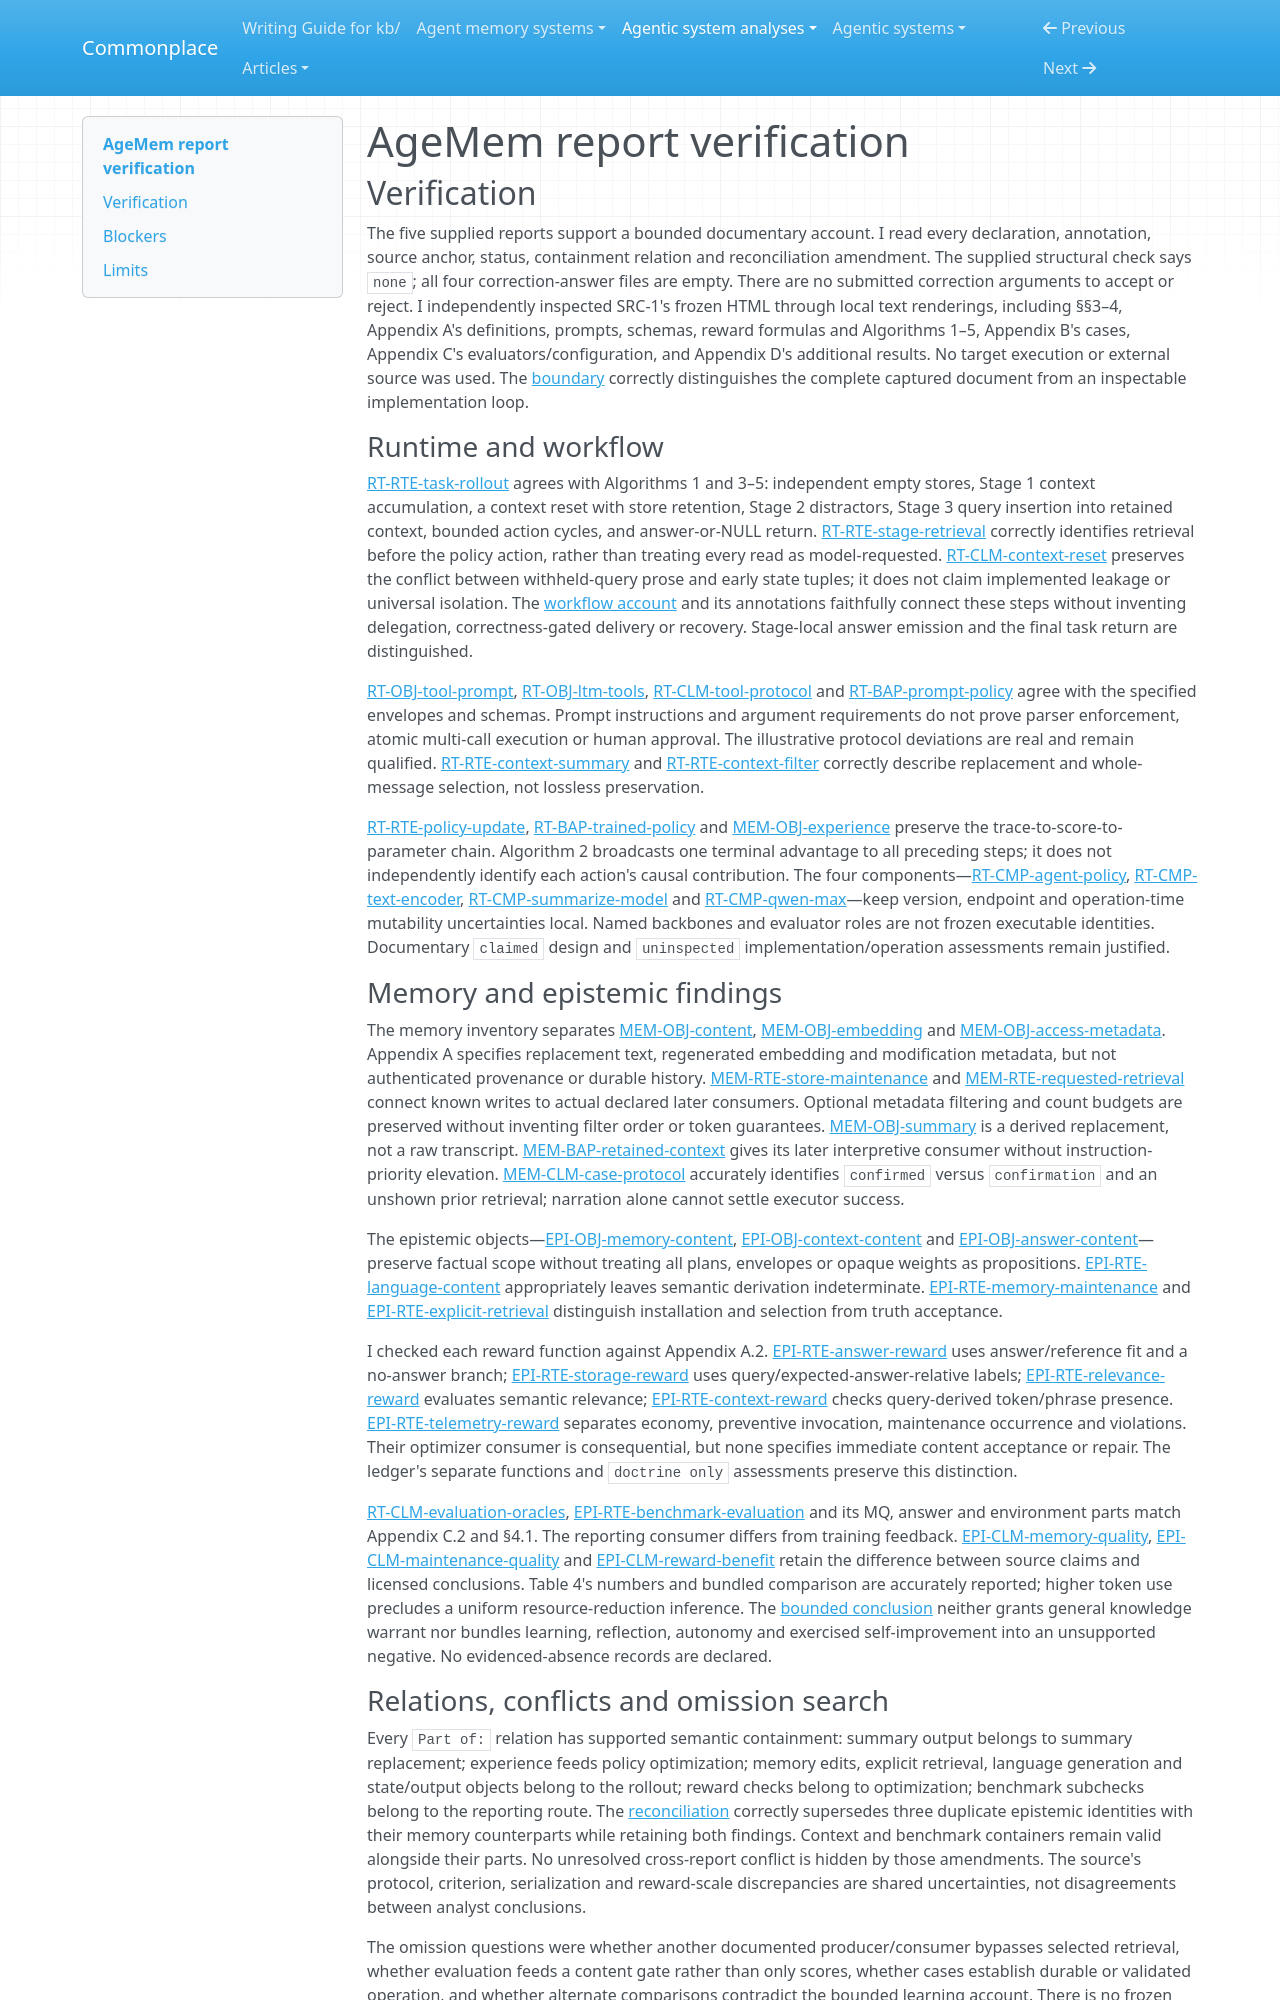

repository: zby/commonplace · page: agentic-system-analyses/retained/2601-01885v1/report-verification/index.html · generator: mkdocs

---
type: agentic-system-analyses/types/agentic-system-verification.md
description: "Independent report verification of AgeMem's documentary memory lifecycle, evaluation and training at the frozen arXiv v1 capture."
run-id: AAS-2026-10-12-2601-01885v1-32274e5bddc1-01
reviewed-boundary: "arxiv-2601.01885v1-html-2026-10-12"
---

# AgeMem report verification

## Verification

The five supplied reports support a bounded documentary account. I read every declaration, annotation, source anchor, status, containment relation and reconciliation amendment. The supplied structural check says `none`; all four correction-answer files are empty. There are no submitted correction arguments to accept or reject. I independently inspected SRC-1's frozen HTML through local text renderings, including §§3–4, Appendix A's definitions, prompts, schemas, reward formulas and Algorithms 1–5, Appendix B's cases, Appendix C's evaluators/configuration, and Appendix D's additional results. No target execution or external source was used. The [boundary](boundary.md#boundary-and-evidence) correctly distinguishes the complete captured document from an inspectable implementation loop.

### Runtime and workflow

[RT-RTE-task-rollout](runtime.md#rt-rte-task-rollout) agrees with Algorithms 1 and 3–5: independent empty stores, Stage 1 context accumulation, a context reset with store retention, Stage 2 distractors, Stage 3 query insertion into retained context, bounded action cycles, and answer-or-NULL return. [RT-RTE-stage-retrieval](runtime.md#rt-rte-stage-retrieval) correctly identifies retrieval before the policy action, rather than treating every read as model-requested. [RT-CLM-context-reset](runtime.md#rt-clm-context-reset) preserves the conflict between withheld-query prose and early state tuples; it does not claim implemented leakage or universal isolation. The [workflow account](workflow.md#workflow-account) and its annotations faithfully connect these steps without inventing delegation, correctness-gated delivery or recovery. Stage-local answer emission and the final task return are distinguished.

[RT-OBJ-tool-prompt](runtime.md#rt-obj-tool-prompt), [RT-OBJ-ltm-tools](runtime.md#rt-obj-ltm-tools), [RT-CLM-tool-protocol](runtime.md#rt-clm-tool-protocol) and [RT-BAP-prompt-policy](runtime.md#rt-bap-prompt-policy) agree with the specified envelopes and schemas. Prompt instructions and argument requirements do not prove parser enforcement, atomic multi-call execution or human approval. The illustrative protocol deviations are real and remain qualified. [RT-RTE-context-summary](runtime.md#rt-rte-context-summary) and [RT-RTE-context-filter](runtime.md#rt-rte-context-filter) correctly describe replacement and whole-message selection, not lossless preservation.

[RT-RTE-policy-update](runtime.md#rt-rte-policy-update), [RT-BAP-trained-policy](runtime.md#rt-bap-trained-policy) and [MEM-OBJ-experience](memory.md#mem-obj-experience) preserve the trace-to-score-to-parameter chain. Algorithm 2 broadcasts one terminal advantage to all preceding steps; it does not independently identify each action's causal contribution. The four components—[RT-CMP-agent-policy](runtime.md#rt-cmp-agent-policy), [RT-CMP-text-encoder](runtime.md#rt-cmp-text-encoder), [RT-CMP-summarize-model](runtime.md#rt-cmp-summarize-model) and [RT-CMP-qwen-max](runtime.md#rt-cmp-qwen-max)—keep version, endpoint and operation-time mutability uncertainties local. Named backbones and evaluator roles are not frozen executable identities. Documentary `claimed` design and `uninspected` implementation/operation assessments remain justified.

### Memory and epistemic findings

The memory inventory separates [MEM-OBJ-content](memory.md#mem-obj-content), [MEM-OBJ-embedding](memory.md#mem-obj-embedding) and [MEM-OBJ-access-metadata](memory.md#mem-obj-access-metadata). Appendix A specifies replacement text, regenerated embedding and modification metadata, but not authenticated provenance or durable history. [MEM-RTE-store-maintenance](memory.md#mem-rte-store-maintenance) and [MEM-RTE-requested-retrieval](memory.md#mem-rte-requested-retrieval) connect known writes to actual declared later consumers. Optional metadata filtering and count budgets are preserved without inventing filter order or token guarantees. [MEM-OBJ-summary](memory.md#mem-obj-summary) is a derived replacement, not a raw transcript. [MEM-BAP-retained-context](memory.md#mem-bap-retained-context) gives its later interpretive consumer without instruction-priority elevation. [MEM-CLM-case-protocol](memory.md#mem-clm-case-protocol) accurately identifies `confirmed` versus `confirmation` and an unshown prior retrieval; narration alone cannot settle executor success.

The epistemic objects—[EPI-OBJ-memory-content](epistemic.md#epi-obj-memory-content), [EPI-OBJ-context-content](epistemic.md#epi-obj-context-content) and [EPI-OBJ-answer-content](epistemic.md#epi-obj-answer-content)—preserve factual scope without treating all plans, envelopes or opaque weights as propositions. [EPI-RTE-language-content](epistemic.md#epi-rte-language-content) appropriately leaves semantic derivation indeterminate. [EPI-RTE-memory-maintenance](epistemic.md#epi-rte-memory-maintenance) and [EPI-RTE-explicit-retrieval](epistemic.md#epi-rte-explicit-retrieval) distinguish installation and selection from truth acceptance.

I checked each reward function against Appendix A.2. [EPI-RTE-answer-reward](epistemic.md#epi-rte-answer-reward) uses answer/reference fit and a no-answer branch; [EPI-RTE-storage-reward](epistemic.md#epi-rte-storage-reward) uses query/expected-answer-relative labels; [EPI-RTE-relevance-reward](epistemic.md#epi-rte-relevance-reward) evaluates semantic relevance; [EPI-RTE-context-reward](epistemic.md#epi-rte-context-reward) checks query-derived token/phrase presence. [EPI-RTE-telemetry-reward](epistemic.md#epi-rte-telemetry-reward) separates economy, preventive invocation, maintenance occurrence and violations. Their optimizer consumer is consequential, but none specifies immediate content acceptance or repair. The ledger's separate functions and `doctrine only` assessments preserve this distinction.

[RT-CLM-evaluation-oracles](runtime.md#rt-clm-evaluation-oracles), [EPI-RTE-benchmark-evaluation](epistemic.md#epi-rte-benchmark-evaluation) and its MQ, answer and environment parts match Appendix C.2 and §4.1. The reporting consumer differs from training feedback. [EPI-CLM-memory-quality](epistemic.md#epi-clm-memory-quality), [EPI-CLM-maintenance-quality](epistemic.md#epi-clm-maintenance-quality) and [EPI-CLM-reward-benefit](epistemic.md#epi-clm-reward-benefit) retain the difference between source claims and licensed conclusions. Table 4's numbers and bundled comparison are accurately reported; higher token use precludes a uniform resource-reduction inference. The [bounded conclusion](epistemic.md#bounded-conclusion) neither grants general knowledge warrant nor bundles learning, reflection, autonomy and exercised self-improvement into an unsupported negative. No evidenced-absence records are declared.
